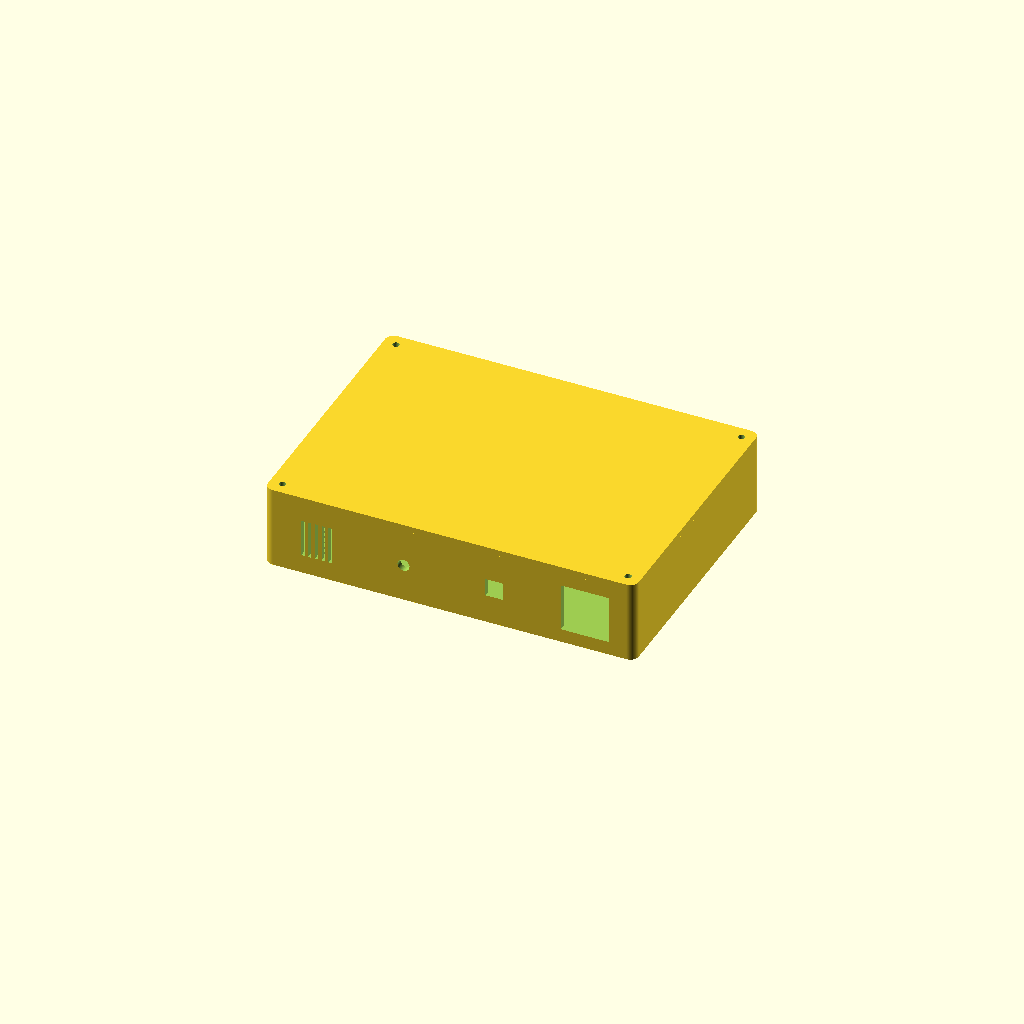
Cell 1: rendered with the file's own defaults.
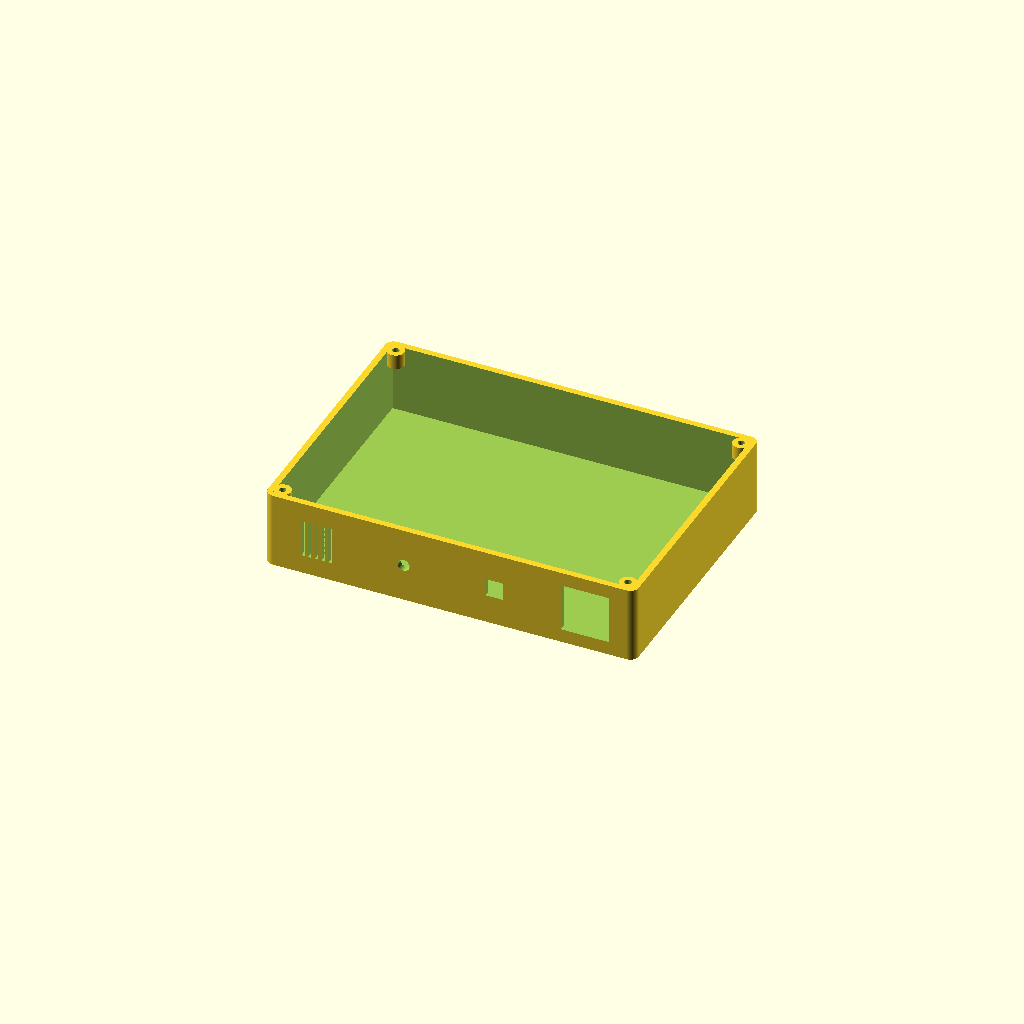
Cell 2: the same model with part = "body".
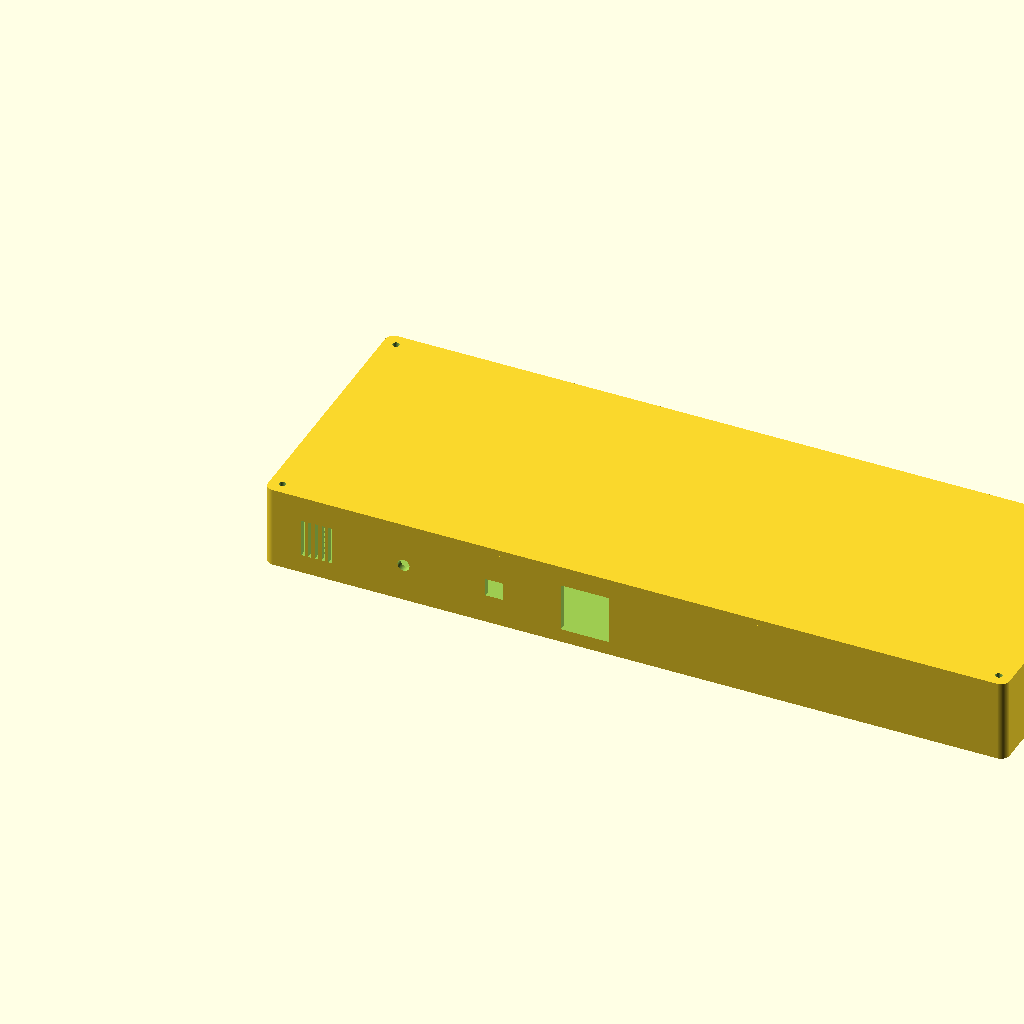
Cell 3: the same model with case_length = 351.
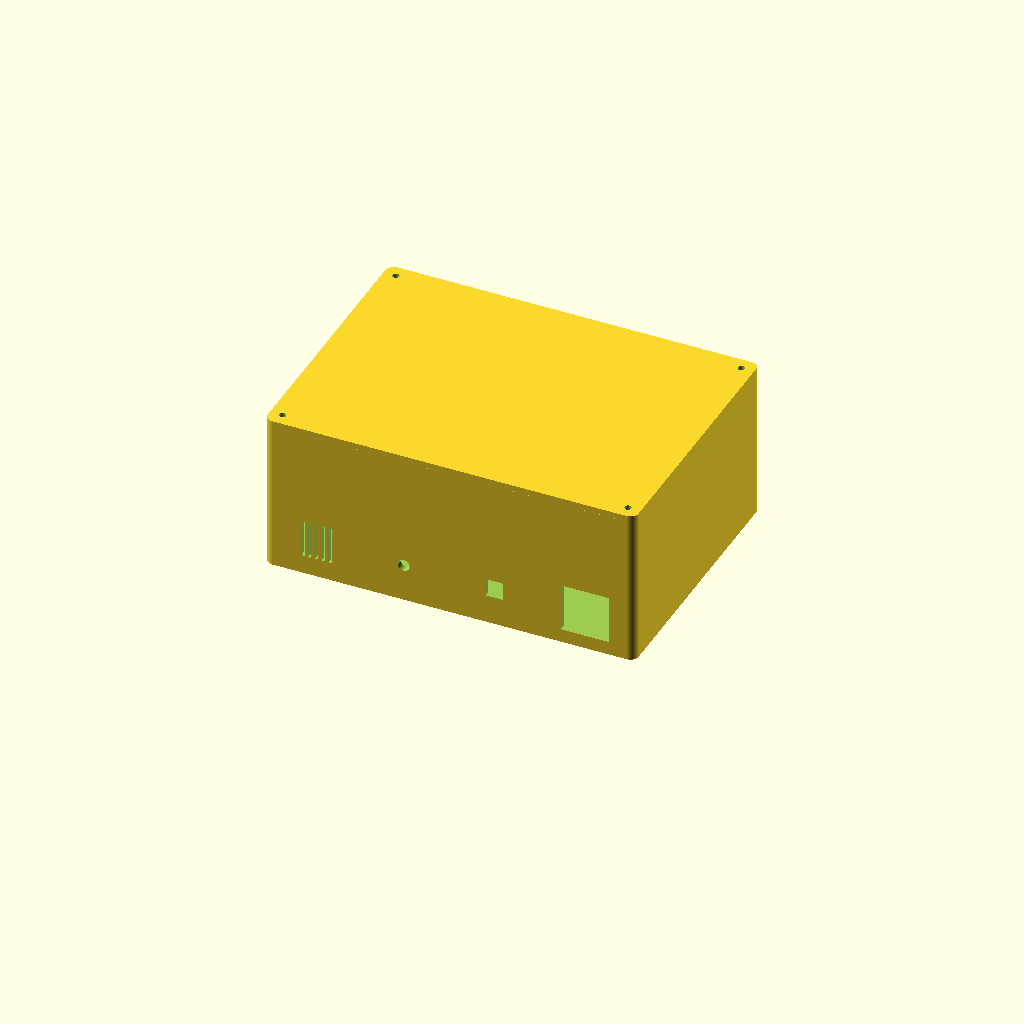
Cell 4: the same model with case_height = 72.
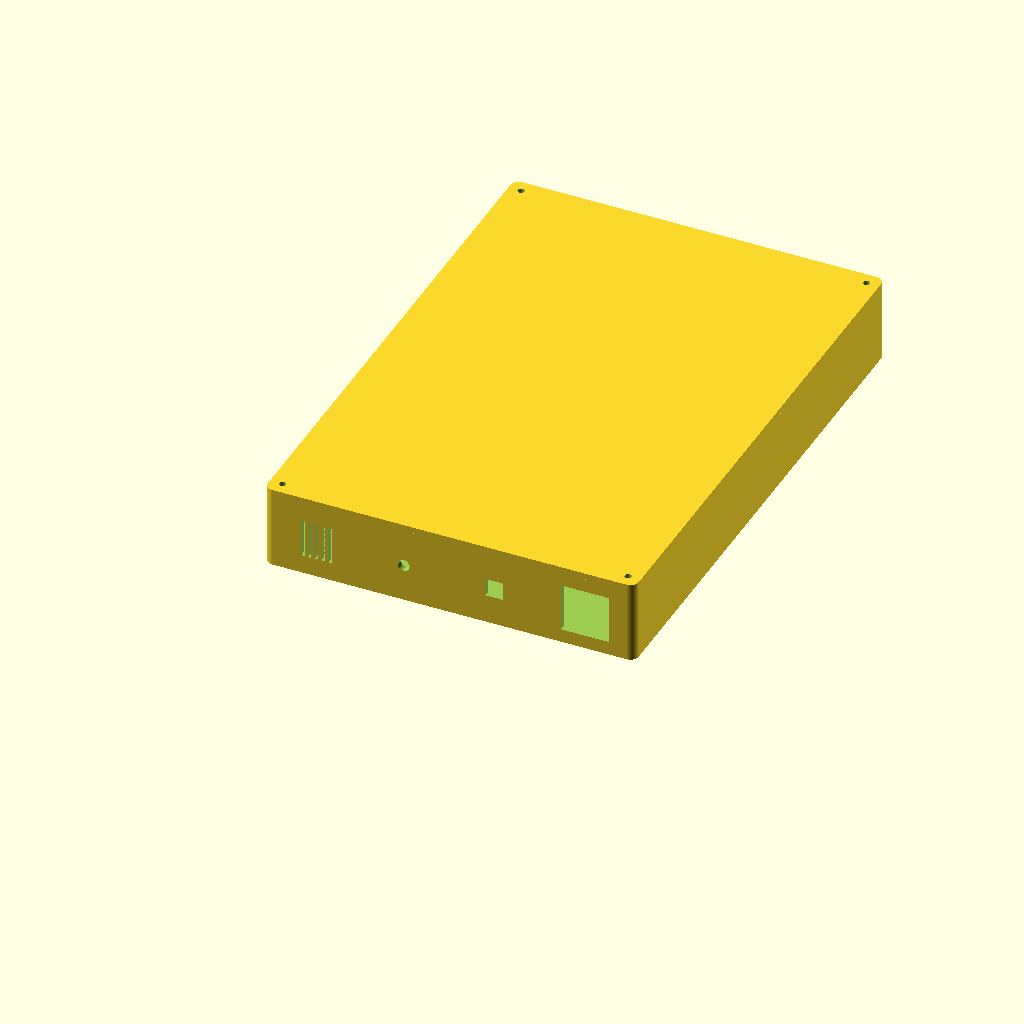
Cell 5: the same model with case_depth = 254.
All cells are drawn from one camera (rotation 55°, 0°, 25°, orthographic, colour scheme Cornfield), so only the parameter changes between them.
Source of the model, hardware/original-camera-enclosure/deer_repellent_housing.scad:
// Parametric enclosure for a deer repellent system
// Units: mm. Open in OpenSCAD; set part to "body", "lid", or "assembly".

part = "assembly"; // [assembly, body, lid]

// Overall envelope (8 x 5 x 3.5 in from the supplied concept diagram)
case_length = 175.5;   // X: 159.5 mm board + 5 mm clearance at each end + 3 mm walls
case_height = 36.0;    // Z: PIR opening has 6.5 mm margins above and below
case_depth = 127.0;    // Y: 5 in
wall = 3.0;
lid_thickness = 3.0;
corner_radius = 4.0;
clearance = 0.35;

// Internal electronics
board_length = 159.5;
board_width = 49.0;
board_thickness = 1.6;
board_x = 8.0;
board_y = 39.0;
board_z = 55.0;
support_height = 6.0;
support_diameter = 7.0;
support_spacing_x = 145.0;
support_spacing_y = 35.0;

// Yard-side openings. Coordinates are measured from the left and bottom.
buzzer_x = 24.0;
buzzer_z = 18.0;
buzzer_diameter = 16.0;
grille_slot_width = 1.6;
grille_slot_pitch = 3.2;
grille_slot_count = 5;

led_x = 66.0;
led_z = 18.0;
led_diameter = 5.0;
led_shade_width = 22.0;
led_shade_height = 17.0;
led_shade_projection = 8.0;

camera_x = 109.0;
camera_z = 18.0;
camera_mount_size = 8.5;
camera_hole_diameter = 4.0; // retained for optional lens-only variant
camera_shade_projection = 8.0;

pir_x = 152.0;
pir_z = 18.0;
pir_square = 23.0; // 2.3 cm sensor section that protrudes
pir_dome_diameter = 23.0; // adjust to the actual Fresnel dome diameter
pir_hood_projection = 10.0;

// Status light opening on the upper side wall.
status_x = case_length * 0.74;
status_width = 22.0;
status_depth = 4.0;

// Lid fasteners
lid_screw_diameter = 3.2;
boss_diameter = 8.0;
boss_height = 7.0;
fastener_inset = 6.0;
dowel_diameter = 12.7;          // 0.5 in dowel
dowel_socket_clearance = 0.8;   // diametral clearance for a printed fit
dowel_socket_height = 15.0;
dowel_socket_roof = 3.0;
dowel_socket_taper = 3.0;
dowel_socket_spacing = 80.0;

$fn = 128; // smooth circular openings and dowel sockets in exported meshes

module rounded_box(size, r) {
    // Rounded vertical corners while keeping the top and bottom faces flat.
    hull() for (x=[r,size[0]-r], y=[r,size[1]-r])
        translate([x,y,0]) cylinder(h=size[2], r=r);
}

module shell_body() {
    difference() {
        rounded_box([case_length,case_depth,case_height], corner_radius);
        // Main cavity open at the top; the removable lid closes this opening.
        translate([wall,wall,wall])
            cube([case_length-2*wall,case_depth-2*wall,case_height-wall+0.2]);

        // Yard-facing panel openings (front is Y=0).
        // Buzzer grille: five narrow slots sized within the 16 mm transducer footprint.
        for (i=[0:grille_slot_count-1])
            translate([buzzer_x-(grille_slot_count-1)*grille_slot_pitch/2+i*grille_slot_pitch,
                       -0.1, buzzer_z-(buzzer_diameter+2)/2])
                cube([grille_slot_width,wall+0.2,buzzer_diameter+2]);

        // LED aperture
        translate([led_x,-0.1,led_z]) rotate([-90,0,0])
            cylinder(h=wall+0.2,d=led_diameter+2*clearance);

        // Square camera mounting footprint (8.5 mm) through the yard-side wall.
        translate([camera_x-camera_mount_size/2,-0.1,camera_z-camera_mount_size/2])
            cube([camera_mount_size,wall+0.2,camera_mount_size]);

        // PIR sensor square aperture
        translate([pir_x-pir_square/2,-0.1,pir_z-pir_square/2])
            cube([pir_square,wall+0.2,pir_square]);

        // Recessed status light opening on the upper side wall.
        translate([status_x,case_depth-wall-status_depth,case_height-wall-0.1])
            cube([status_width,status_depth,wall+0.2]);

    }

    // Lid screw bosses rise to the lid plane.
    for (x=[fastener_inset,case_length-fastener_inset])
        for (y=[fastener_inset,case_depth-fastener_inset])
            difference() {
                translate([x,y,case_height-boss_height]) cylinder(h=boss_height,d=boss_diameter);
                translate([x,y,case_height-boss_height-0.1])
                    cylinder(h=boss_height+0.2,d=lid_screw_diameter);
            }

    // Exterior dowel sleeves have a solid roof, keeping the enclosure floor closed.
    for (x=[case_length/2-dowel_socket_spacing/2,case_length/2+dowel_socket_spacing/2])
        translate([x,case_depth/2,0])
            difference() {
                translate([0,0,-dowel_socket_height])
                    cylinder(h=dowel_socket_height,d=dowel_diameter+dowel_socket_clearance+2*wall);
                translate([0,0,-dowel_socket_height-0.1])
                    cylinder(h=dowel_socket_height-dowel_socket_roof-dowel_socket_taper+0.1,
                             d=dowel_diameter+dowel_socket_clearance);
                translate([0,0,-dowel_socket_roof-dowel_socket_taper])
                    cylinder(h=dowel_socket_taper+0.1,
                             d1=dowel_diameter+dowel_socket_clearance,d2=1.0);
            }

}

module lid_assembled() {
    difference() {
        translate([0,0,case_height])
            rounded_box([case_length,case_depth,lid_thickness],corner_radius);
        for (x=[fastener_inset,case_length-fastener_inset])
            for (y=[fastener_inset,case_depth-fastener_inset])
                translate([x,y,case_height-0.1]) cylinder(h=lid_thickness+0.2,d=lid_screw_diameter);
    }
}

module lid_print() {
    // Flat service lid, printed with its underside on the build plate.
    difference() {
        rounded_box([case_length,case_depth,lid_thickness],corner_radius);
        for (x=[fastener_inset,case_length-fastener_inset])
            for (y=[fastener_inset,case_depth-fastener_inset])
                translate([x,y,-0.1]) cylinder(h=lid_thickness+0.2,d=lid_screw_diameter);
    }
}

if (part == "body") shell_body();
if (part == "lid") lid_print();
if (part == "assembly") { shell_body(); lid_assembled(); }
Parameter table extracted from the source (name, type, default, range or options):
part: string, default "assembly", options "assembly", "body", "lid"
case_length: number, default 175.5
case_height: number, default 36
case_depth: number, default 127
wall: number, default 3
lid_thickness: number, default 3
corner_radius: number, default 4
clearance: number, default 0.35
board_length: number, default 159.5
board_width: number, default 49
board_thickness: number, default 1.6
board_x: number, default 8
board_y: number, default 39
board_z: number, default 55
support_height: number, default 6
support_diameter: number, default 7
support_spacing_x: number, default 145
support_spacing_y: number, default 35
buzzer_x: number, default 24
buzzer_z: number, default 18
buzzer_diameter: number, default 16
grille_slot_width: number, default 1.6
grille_slot_pitch: number, default 3.2
grille_slot_count: number, default 5
led_x: number, default 66
led_z: number, default 18
led_diameter: number, default 5
led_shade_width: number, default 22
led_shade_height: number, default 17
led_shade_projection: number, default 8
camera_x: number, default 109
camera_z: number, default 18
camera_mount_size: number, default 8.5
camera_hole_diameter: number, default 4
camera_shade_projection: number, default 8
pir_x: number, default 152
pir_z: number, default 18
pir_square: number, default 23
pir_dome_diameter: number, default 23
pir_hood_projection: number, default 10
status_width: number, default 22
status_depth: number, default 4
lid_screw_diameter: number, default 3.2
boss_diameter: number, default 8
boss_height: number, default 7
fastener_inset: number, default 6
dowel_diameter: number, default 12.7
dowel_socket_clearance: number, default 0.8
dowel_socket_height: number, default 15
dowel_socket_roof: number, default 3
dowel_socket_taper: number, default 3
dowel_socket_spacing: number, default 80
